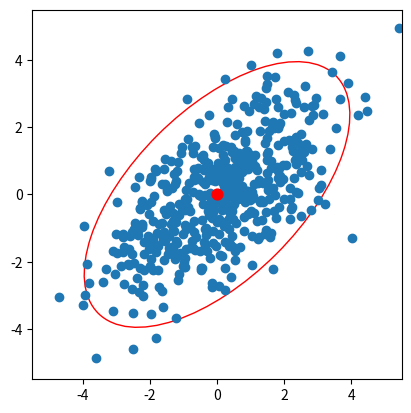

Recreate this plot in Python.
# -*- coding: UTF-8 -*-
from matplotlib.pyplot import *
from scipy import stats
from numpy import *
from matplotlib.patches import Ellipse # carga la librería para graficar elipses

fig = figure()
ax = fig.add_subplot(111, aspect='equal')
ax.add_artist(Ellipse([0,0],width=5, height=10, angle=-45, fill=False, color='r'))
ax.set_xlim([-5.5, 5.5])
ax.set_ylim([-5.5, 5.5])
N=500 # número de puntos
x=stats.norm.rvs(size=N) 
y=stats.norm.rvs(size=N,scale=2)
# rota en 45 grados
xr=(x-y)/sqrt(2)
yr=(-x-y)/sqrt(2)
ax.scatter(xr,yr)
ax.scatter(0,0,s=60, c='r')
savefig("fig-1x2rot2.pdf")
